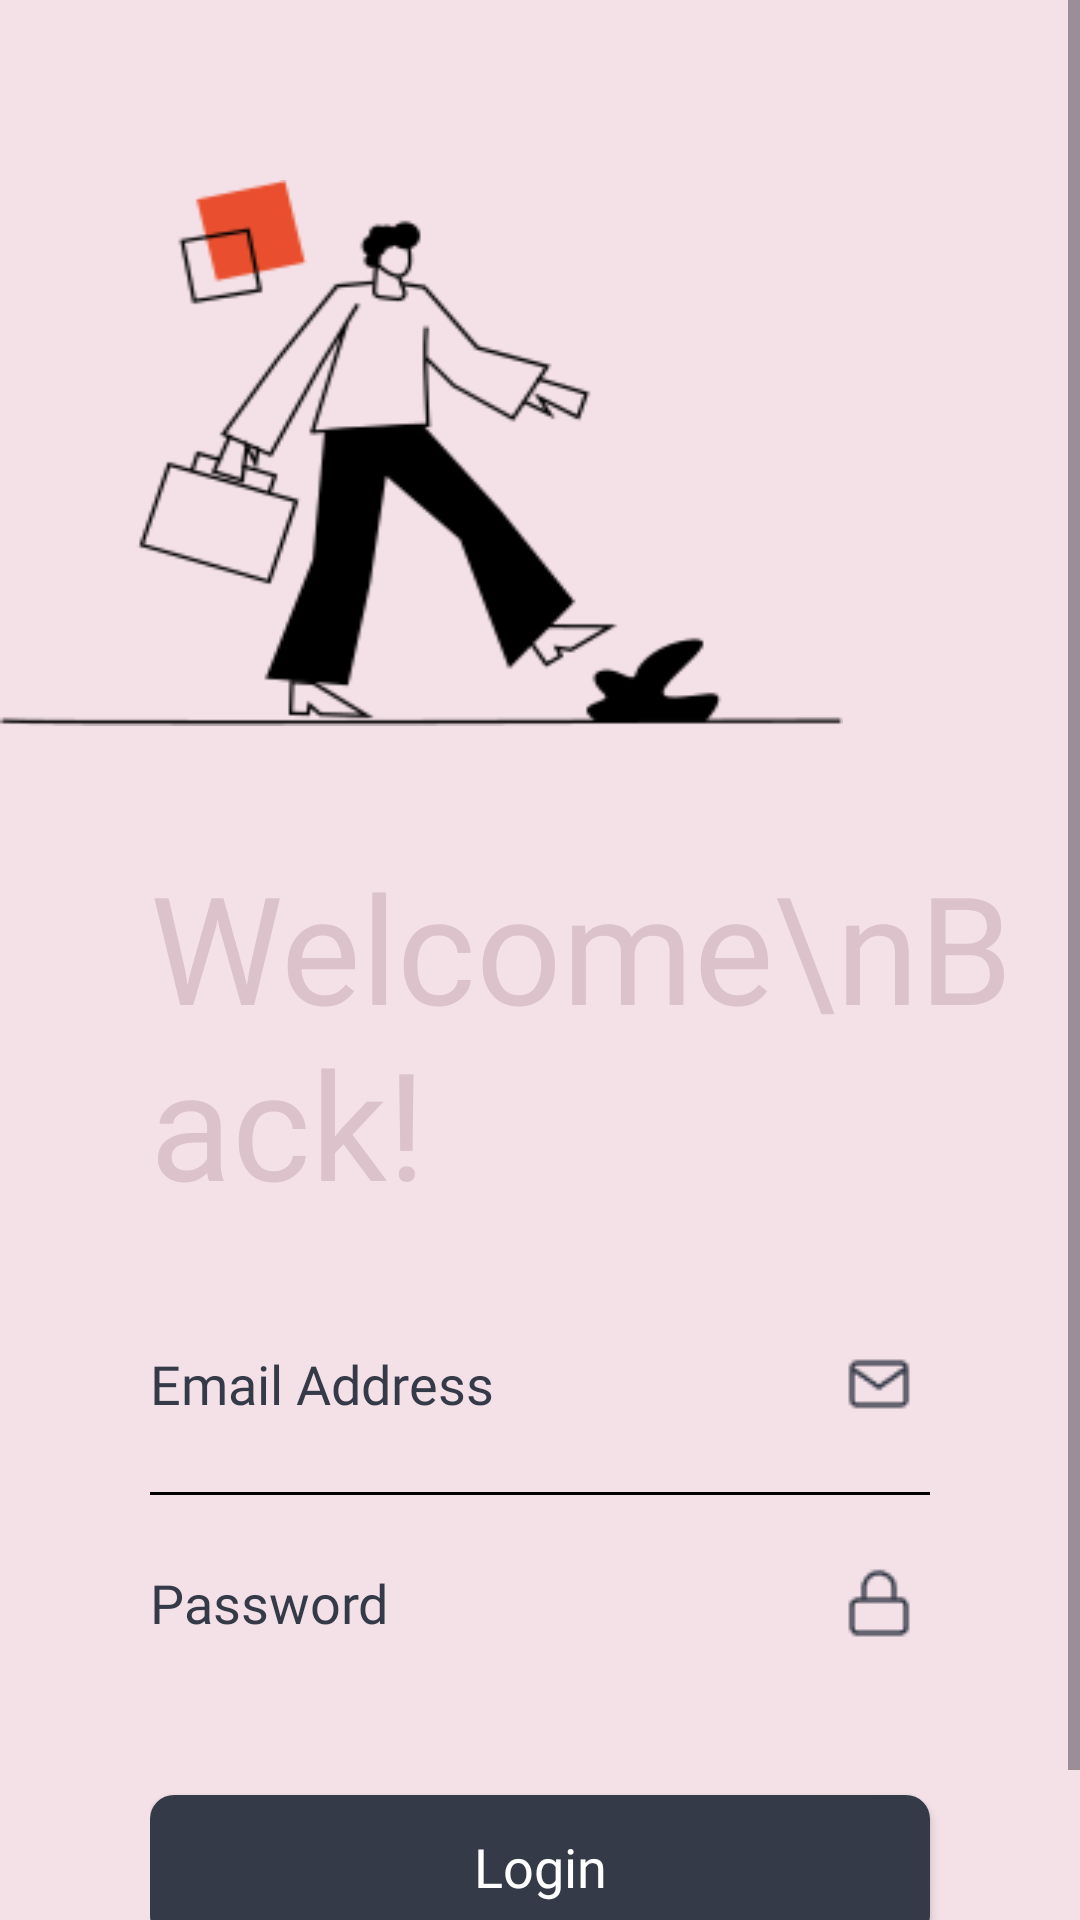

This screen was rendered from an Android layout file. Write that file and the resources it references.
<!-- AndroidManifest.xml: application theme Theme.UniLink -->
<!-- res/layout/activity_login.xml -->
<?xml version="1.0" encoding="utf-8"?>
<ScrollView xmlns:android="http://schemas.android.com/apk/res/android"
    xmlns:app="http://schemas.android.com/apk/res-auto"
    xmlns:tools="http://schemas.android.com/tools"
    android:id="@+id/main"
    android:layout_width="match_parent"
    android:background="@color/pink"
    android:layout_height="match_parent"
    tools:context=".activity.LoginActivity">

    <RelativeLayout
        android:layout_width="wrap_content"
        android:layout_height="wrap_content">
        <ProgressBar
            android:id="@+id/progressBar"
            android:layout_width="wrap_content"
            android:layout_height="wrap_content"
            android:indeterminate="true"
            android:layout_centerInParent="true"
            android:visibility="gone" />

        <RelativeLayout
            android:id="@+id/relative2"
            android:layout_width="match_parent"
            android:layout_height="wrap_content">

            <ImageView
                android:id="@+id/graphic"
                android:layout_marginTop="60dp"
                android:layout_width="281dp"
                android:layout_height="182dp"
                android:layout_alignParentStart="true"
                android:background="@drawable/logingraphic"
                android:contentDescription="@string/image"
                />

            <ImageButton
                android:id="@+id/backButton"
                android:layout_width="48dp"
                android:layout_height="48dp"
                android:layout_marginTop="60dp"
                android:layout_alignParentEnd="true"
                android:layout_marginEnd="30dp"
                android:background="@drawable/closeicon"
                android:contentDescription="this is cross button" />

        </RelativeLayout>


        <ScrollView
            android:layout_width="match_parent"
            android:layout_marginTop="40dp"
            android:layout_below="@id/relative2"
            android:layout_height="wrap_content">

            <RelativeLayout
                android:id="@+id/relative"
                android:layout_width="wrap_content"
                android:paddingStart="50dp"
                android:layout_height="wrap_content"
                tools:ignore="RtlSymmetry">

                <TextView
                    android:id="@+id/text"
                    android:layout_width="wrap_content"
                    android:layout_height="wrap_content"
                    android:textColor="@color/darkpink"
                    android:text="Welcome\nBack!"
                    android:textSize="50sp"
                    android:layout_marginBottom="30dp"
                    android:fontFamily="@font/montserrat_semibold"
                    />

                <EditText
                    android:id="@+id/email"
                    android:layout_width="match_parent"
                    android:layout_height="wrap_content"
                    android:layout_below="@id/text"
                    android:layout_marginEnd="50dp"
                    android:background="@drawable/custom_edit_text"
                    android:fontFamily="@font/montserrat"
                    android:hint="Email Address"
                    android:inputType="textEmailAddress"
                    android:minHeight="48dp"
                    android:paddingEnd="5dp"
                    android:textColor="@color/lightblack"
                    android:textColorHint="@color/lightblack"
                    android:textSize="18sp"
                    app:drawableEndCompat="@drawable/emailicon"
                    tools:ignore="RtlSymmetry" />


                <LinearLayout
                    android:id="@+id/line"
                    android:layout_width="match_parent"
                    android:layout_height="1dp"
                    android:layout_below="@+id/email"
                    android:background="@color/black"
                    android:layout_marginTop="12dp"
                    android:layout_marginBottom="12dp"
                    android:layout_marginEnd="50dp"
                    android:orientation="horizontal"
                    />

                <EditText
                    android:id="@+id/password"
                    android:layout_width="match_parent"
                    android:layout_height="wrap_content"
                    android:layout_below="@+id/line"
                    android:layout_marginEnd="50dp"
                    android:layout_marginBottom="40dp"
                    android:background="@drawable/custom_edit_text"
                    android:fontFamily="@font/montserrat"
                    android:hint="Password"
                    android:inputType="textPassword"
                    android:minHeight="48dp"
                    android:paddingEnd="5dp"
                    android:textColor="@color/lightblack"
                    android:textColorHint="@color/lightblack"
                    android:textSize="18sp"
                    app:drawableEndCompat="@drawable/lockicon"
                    tools:ignore="RtlSymmetry" />

                <androidx.appcompat.widget.AppCompatButton
                    android:id="@+id/loginbtn"
                    android:layout_width="match_parent"
                    android:layout_height="wrap_content"
                    android:text="Login"
                    android:layout_below="@id/password"
                    android:textColor="@color/white"
                    android:textSize="18sp"
                    android:fontFamily="@font/montserrat"
                    android:textAllCaps="false"
                    android:layout_marginEnd="50dp"
                    android:background="@drawable/custom_entry_btn_1"/>

                <Button
                    android:id="@+id/forgotPassword"
                    android:textStyle="bold"
                    style="@style/Widget.Material3.Button.TextButton"
                    android:layout_width="match_parent"
                    android:layout_height="wrap_content"
                    android:fontFamily="@font/montserrat_semibold"
                    android:text="Forgot Password?"
                    android:layout_marginEnd="50dp"
                    android:layout_below="@id/loginbtn"
                    android:textColor="@color/lightblack"
                    android:textSize="15sp" />

            </RelativeLayout>
        </ScrollView>

    </RelativeLayout>

</ScrollView>
<!-- resources referenced by this layout -->
<resources>
  <color name="black">#FF000000</color>
  <color name="darkpink">#DCC2CA</color>
  <color name="lightblack">#353A48</color>
  <color name="pink">#F4E1E7</color>
  <color name="white">#FFFFFFFF</color>
  <!-- drawable custom_entry_btn_1 (drawable) -->
  <?xml version="1.0" encoding="utf-8"?>
  <shape xmlns:android="http://schemas.android.com/apk/res/android">
  
      <solid
          android:color="@color/lightblack"/>
      <corners
          android:radius="8dp"/>
  </shape>
  <!-- drawable emailicon: png bitmap (drawable, 553 bytes) -->
  <!-- drawable lockicon: png bitmap (drawable, 519 bytes) -->
  <!-- drawable logingraphic: png bitmap (drawable, 8266 bytes) -->
  <string name="image">Image used in login pages\n</string>
  <style name="Theme.UniLink" parent="Base.Theme.UniLink" />
  <style name="Base.Theme.UniLink" parent="Theme.Material3.DayNight.NoActionBar">
          
          
          <item name="colorPrimary">@color/lightblack</item>
      </style>
</resources>
